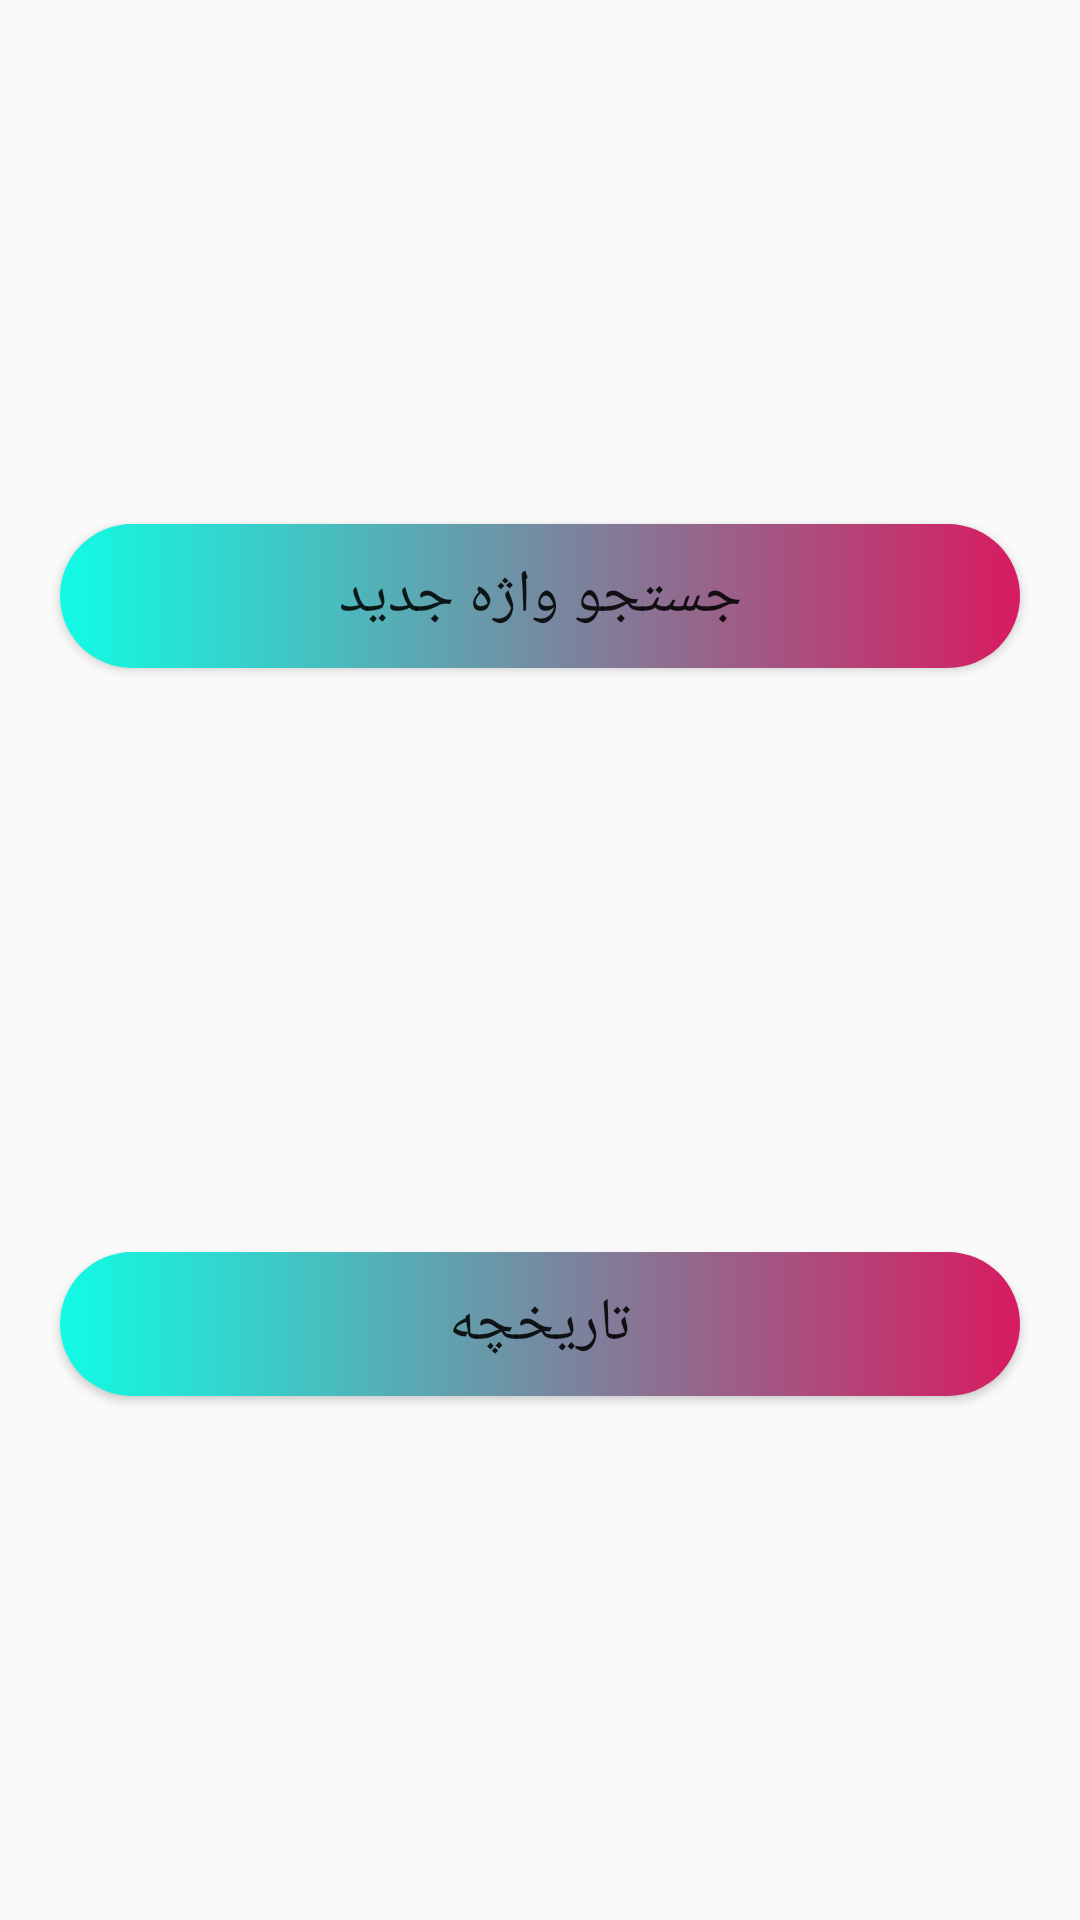

This screen was rendered from an Android layout file. Write that file and the resources it references.
<!-- AndroidManifest.xml: application theme AppTheme -->
<!-- res/layout/activity_main.xml -->
<?xml version="1.0" encoding="utf-8"?>
<android.support.constraint.ConstraintLayout xmlns:android="http://schemas.android.com/apk/res/android"
    xmlns:app="http://schemas.android.com/apk/res-auto"
    xmlns:tools="http://schemas.android.com/tools"
    android:id="@+id/back"
    android:layout_width="match_parent"
    android:layout_height="match_parent"
    tools:context=".MainActivity">

    <Button
        android:id="@+id/new_word_button"
        android:layout_width="0dp"
        android:layout_height="wrap_content"
        android:layout_margin="20dp"
        android:background="@drawable/back_main_page_button"
        android:text="جستجو واژه جدید"
        android:textSize="20sp"
        app:layout_constraintBottom_toTopOf="@id/history_button"
        app:layout_constraintLeft_toLeftOf="parent"
        app:layout_constraintRight_toRightOf="parent"
        app:layout_constraintTop_toTopOf="parent" />

    <Button
        android:id="@+id/history_button"
        android:layout_width="0dp"
        android:layout_height="wrap_content"
        android:layout_margin="20dp"
        android:background="@drawable/back_main_page_button"
        android:text="تاریخچه"
        android:textSize="20sp"
        app:layout_constraintBottom_toBottomOf="parent"
        app:layout_constraintLeft_toLeftOf="parent"
        app:layout_constraintRight_toRightOf="parent"
        app:layout_constraintTop_toBottomOf="@id/new_word_button" />

</android.support.constraint.ConstraintLayout>
<!-- resources referenced by this layout -->
<resources>
  <!-- drawable back_main_page_button (drawable) -->
  <?xml version="1.0" encoding="utf-8"?>
  <shape xmlns:android="http://schemas.android.com/apk/res/android"
      android:shape="rectangle">
  
      <gradient
          android:endColor="@color/colorAccent"
          android:startColor="@color/colorPrimary" />
  
      <corners android:radius="50dp" />
      
  </shape>
  <style name="AppTheme" parent="Theme.AppCompat.Light.NoActionBar">
          
          <item name="colorPrimary">@color/colorPrimary</item>
          <item name="colorPrimaryDark">@color/colorPrimaryDark</item>
          <item name="colorAccent">@color/colorAccent</item>
      </style>
  <color name="colorAccent">#D81B60</color>
  <color name="colorPrimary">#10FCE4</color>
  <color name="colorPrimaryDark">#00574B</color>
</resources>
